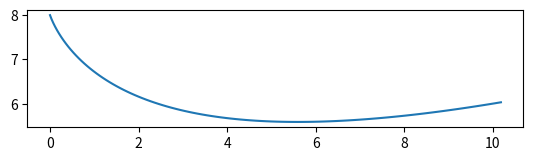

Recreate this plot in Python.
import numpy as np
import matplotlib.pyplot as plt
from scipy.integrate import odeint

mu = 1


def van_der_pol_oscillator_deriv(x, t):
    nx0 = x[1]
    nx1 = -mu * (x[0] ** 2.0 - 1.0) * x[1] - x[0]
    # nx1 = -x[0] - x[1]
    res = np.array([nx0, nx1])
    return res


def two_dim_water_tank_deriv(x, t):
    nx0 = 0.1+0.01*(4-x[1])+0.015*((2*9.81*x[0])**0.5)
    nx1 = 0.015*(2*9.81*x[0])**0.5-0.015*(2*9.81*x[1])**0.5

    res = np.array([nx0, nx1])
    return res

ts = np.linspace(0, 50, 100)

# xs = odeint(van_der_pol_oscillator_deriv, [1.25, -2.3], ts)
xs = odeint(two_dim_water_tank_deriv, [0, 8], ts)
print('\n'.join(str(x) for x in list(enumerate(xs))))
plt.plot(xs[:, 0], xs[:, 1])
plt.gca().set_aspect('equal')
# plt.savefig('vanderpol_oscillator.png')
plt.show()